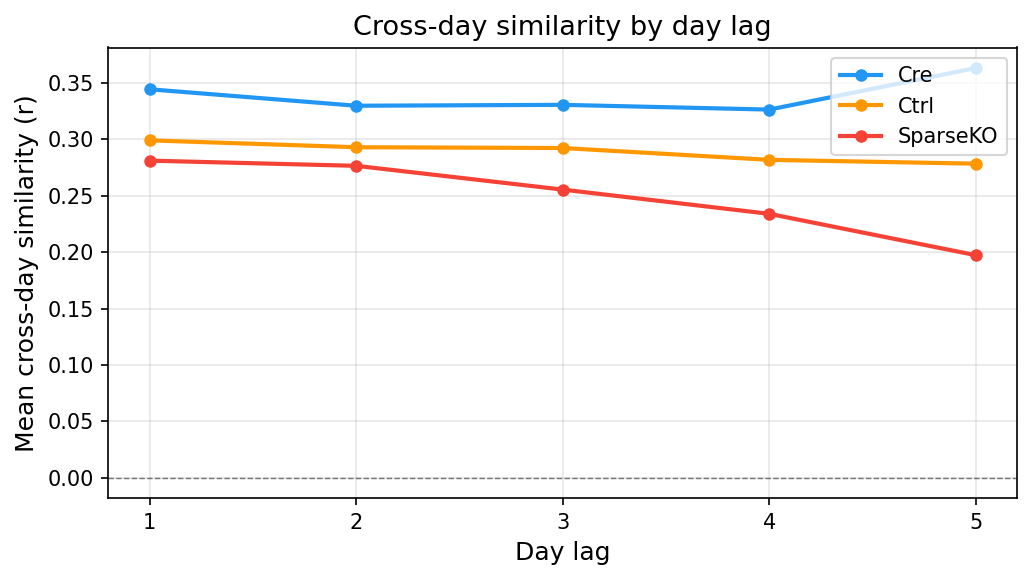

Values plotted in this chart, from the file beside it:
group, lag, mean, median, n_subjects
Cre, 1, 0.3445, 0.3269, 7
Cre, 2, 0.3299, 0.3417, 7
Cre, 3, 0.3307, 0.3374, 7
Cre, 4, 0.3265, 0.295, 7
Cre, 5, 0.3634, 0.3913, 7
Ctrl, 1, 0.2992, 0.2752, 9
Ctrl, 2, 0.2931, 0.2888, 9
Ctrl, 3, 0.2924, 0.2979, 9
Ctrl, 4, 0.2819, 0.2771, 9
Ctrl, 5, 0.2785, 0.2767, 8
SparseKO, 1, 0.2812, 0.2744, 7
SparseKO, 2, 0.2766, 0.2553, 7
SparseKO, 3, 0.2555, 0.2308, 7
SparseKO, 4, 0.234, 0.2247, 7
SparseKO, 5, 0.1973, 0.197, 6
